Labelled photos from "tomato", an image-classification folder in cloucreater/shenduxuexi. The possible labels are: bacterial spot, early blight, healthy, late blight, leaf mold, septoria leaf spot.

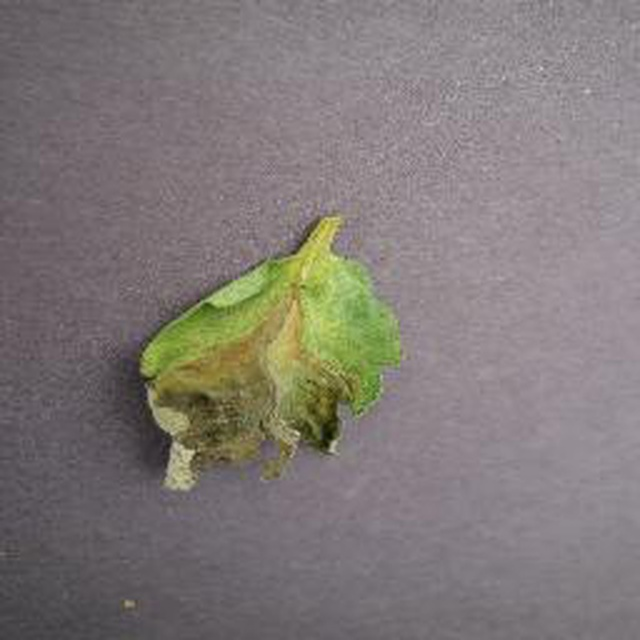
Label: late blight

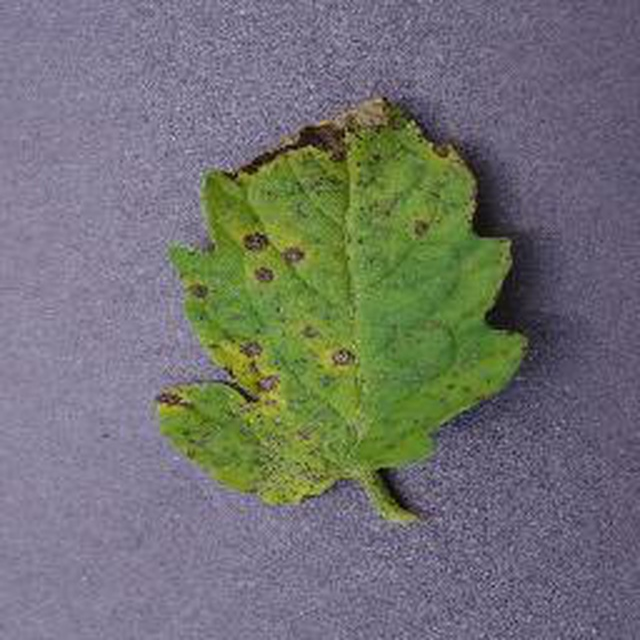
Label: septoria leaf spot

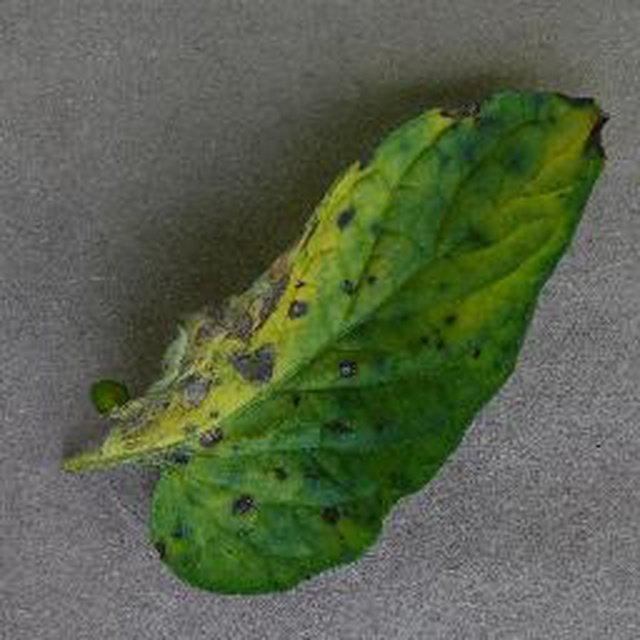
Label: early blight

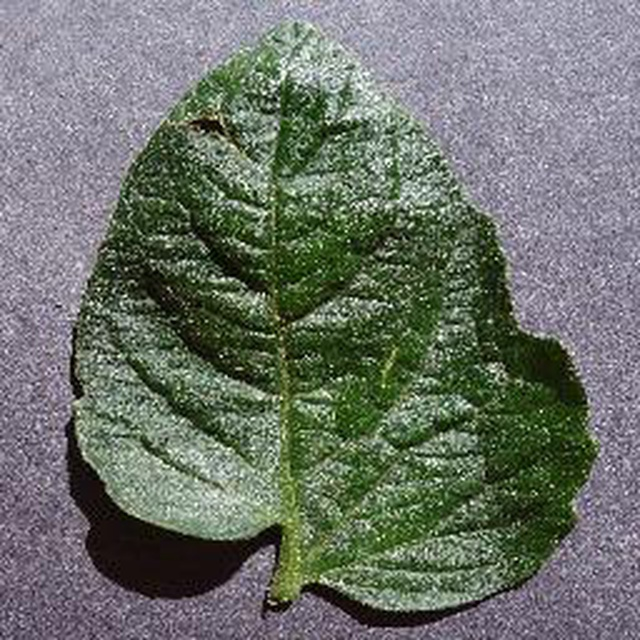
Label: healthy

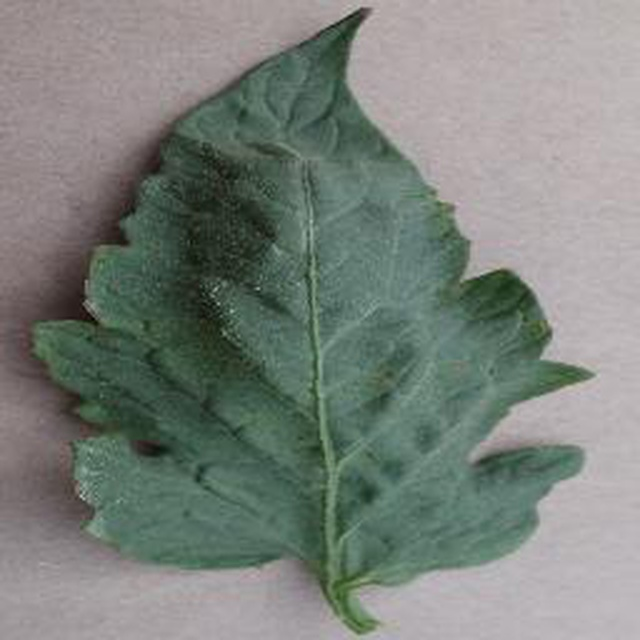
Label: bacterial spot

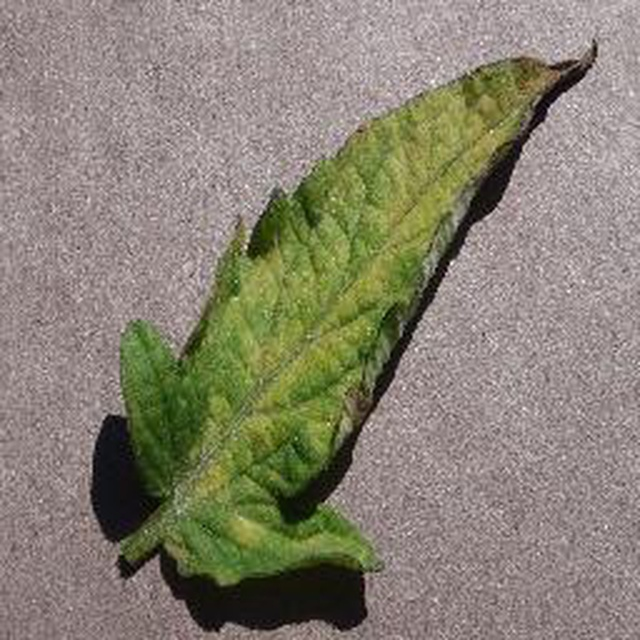
Label: leaf mold
